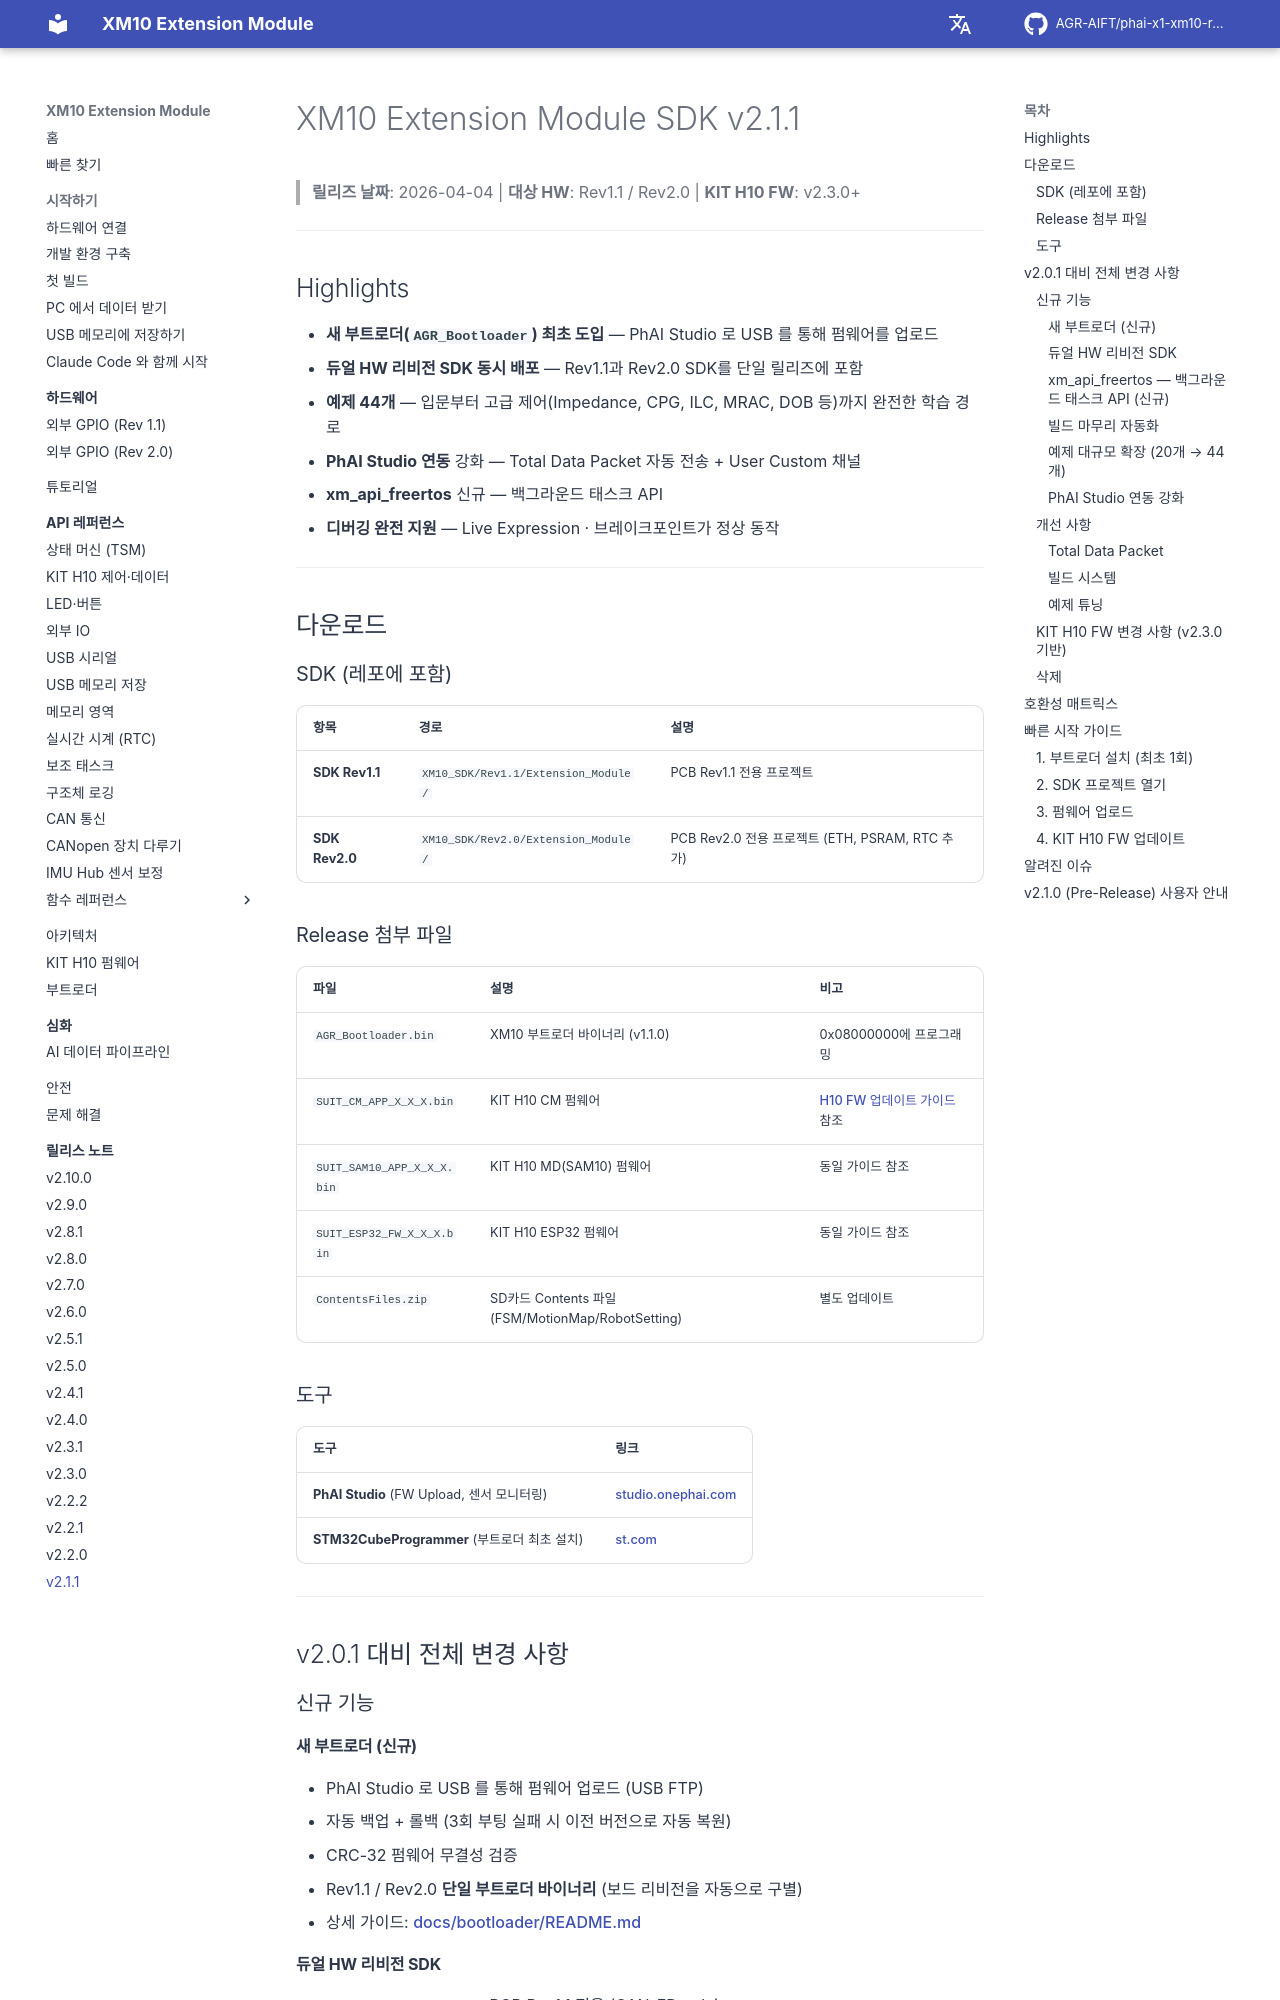

repository: AGR-AIFT/phai-x1-xm10-release · page: release-notes/v2.1.1/index.html · generator: mkdocs

# XM10 Extension Module SDK v2.1.1

> **릴리즈 날짜**: 2026-04-04 | **대상 HW**: Rev1.1 / Rev2.0 | **KIT H10 FW**: v2.3.0+

---

## Highlights

- **새 부트로더(`AGR_Bootloader`) 최초 도입** — PhAI Studio 로 USB 를 통해 펌웨어를 업로드
- **듀얼 HW 리비전 SDK 동시 배포** — Rev1.1과 Rev2.0 SDK를 단일 릴리즈에 포함
- **예제 44개** — 입문부터 고급 제어(Impedance, CPG, ILC, MRAC, DOB 등)까지 완전한 학습 경로
- **PhAI Studio 연동** 강화 — Total Data Packet 자동 전송 + User Custom 채널
- **xm_api_freertos** 신규 — 백그라운드 태스크 API
- **디버깅 완전 지원** — Live Expression · 브레이크포인트가 정상 동작

---

## 다운로드

### SDK (레포에 포함)

| 항목 | 경로 | 설명 |
|------|------|------|
| **SDK Rev1.1** | `XM10_SDK/Rev1.1/Extension_Module/` | PCB Rev1.1 전용 프로젝트 |
| **SDK Rev2.0** | `XM10_SDK/Rev2.0/Extension_Module/` | PCB Rev2.0 전용 프로젝트 (ETH, PSRAM, RTC 추가) |

### Release 첨부 파일

| 파일 | 설명 | 비고 |
|------|------|------|
| `AGR_Bootloader.bin` | XM10 부트로더 바이너리 (v1.1.0) | 0x08000000에 프로그래밍 |
| `SUIT_CM_APP_X_X_X.bin` | KIT H10 CM 펌웨어 | [H10 FW 업데이트 가이드](../kit-h10-firmware/README.md) 참조 |
| `SUIT_SAM10_APP_X_X_X.bin` | KIT H10 MD(SAM10) 펌웨어 | 동일 가이드 참조 |
| `SUIT_ESP32_FW_X_X_X.bin` | KIT H10 ESP32 펌웨어 | 동일 가이드 참조 |
| `ContentsFiles.zip` | SD카드 Contents 파일 (FSM/MotionMap/RobotSetting) | 별도 업데이트 |

### 도구

| 도구 | 링크 |
|------|------|
| **PhAI Studio** (FW Upload, 센서 모니터링) | [studio.onephai.com](https://studio.onephai.com) |
| **STM32CubeProgrammer** (부트로더 최초 설치) | [st.com](https://www.st.com/en/development-tools/stm32cubeprog.html) |

---

## v2.0.1 대비 전체 변경 사항

### 신규 기능

#### 새 부트로더 (신규)
- PhAI Studio 로 USB 를 통해 펌웨어 업로드 (USB FTP)
- 자동 백업 + 롤백 (3회 부팅 실패 시 이전 버전으로 자동 복원)
- CRC-32 펌웨어 무결성 검증
- Rev1.1 / Rev2.0 **단일 부트로더 바이너리** (보드 리비전을 자동으로 구별)
- 상세 가이드: [docs/bootloader/README.md](../bootloader/README.md)

#### 듀얼 HW 리비전 SDK
- `XM10_SDK/Rev1.1/` — PCB Rev1.1 전용 (CAN-FD only)
- `XM10_SDK/Rev2.0/` — PCB Rev2.0 전용 (CAN-FD + Ethernet + PSRAM + RTC)
- 각 SDK는 **자체 완결형** STM32CubeIDE 프로젝트 (Import 후 바로 빌드 가능)
